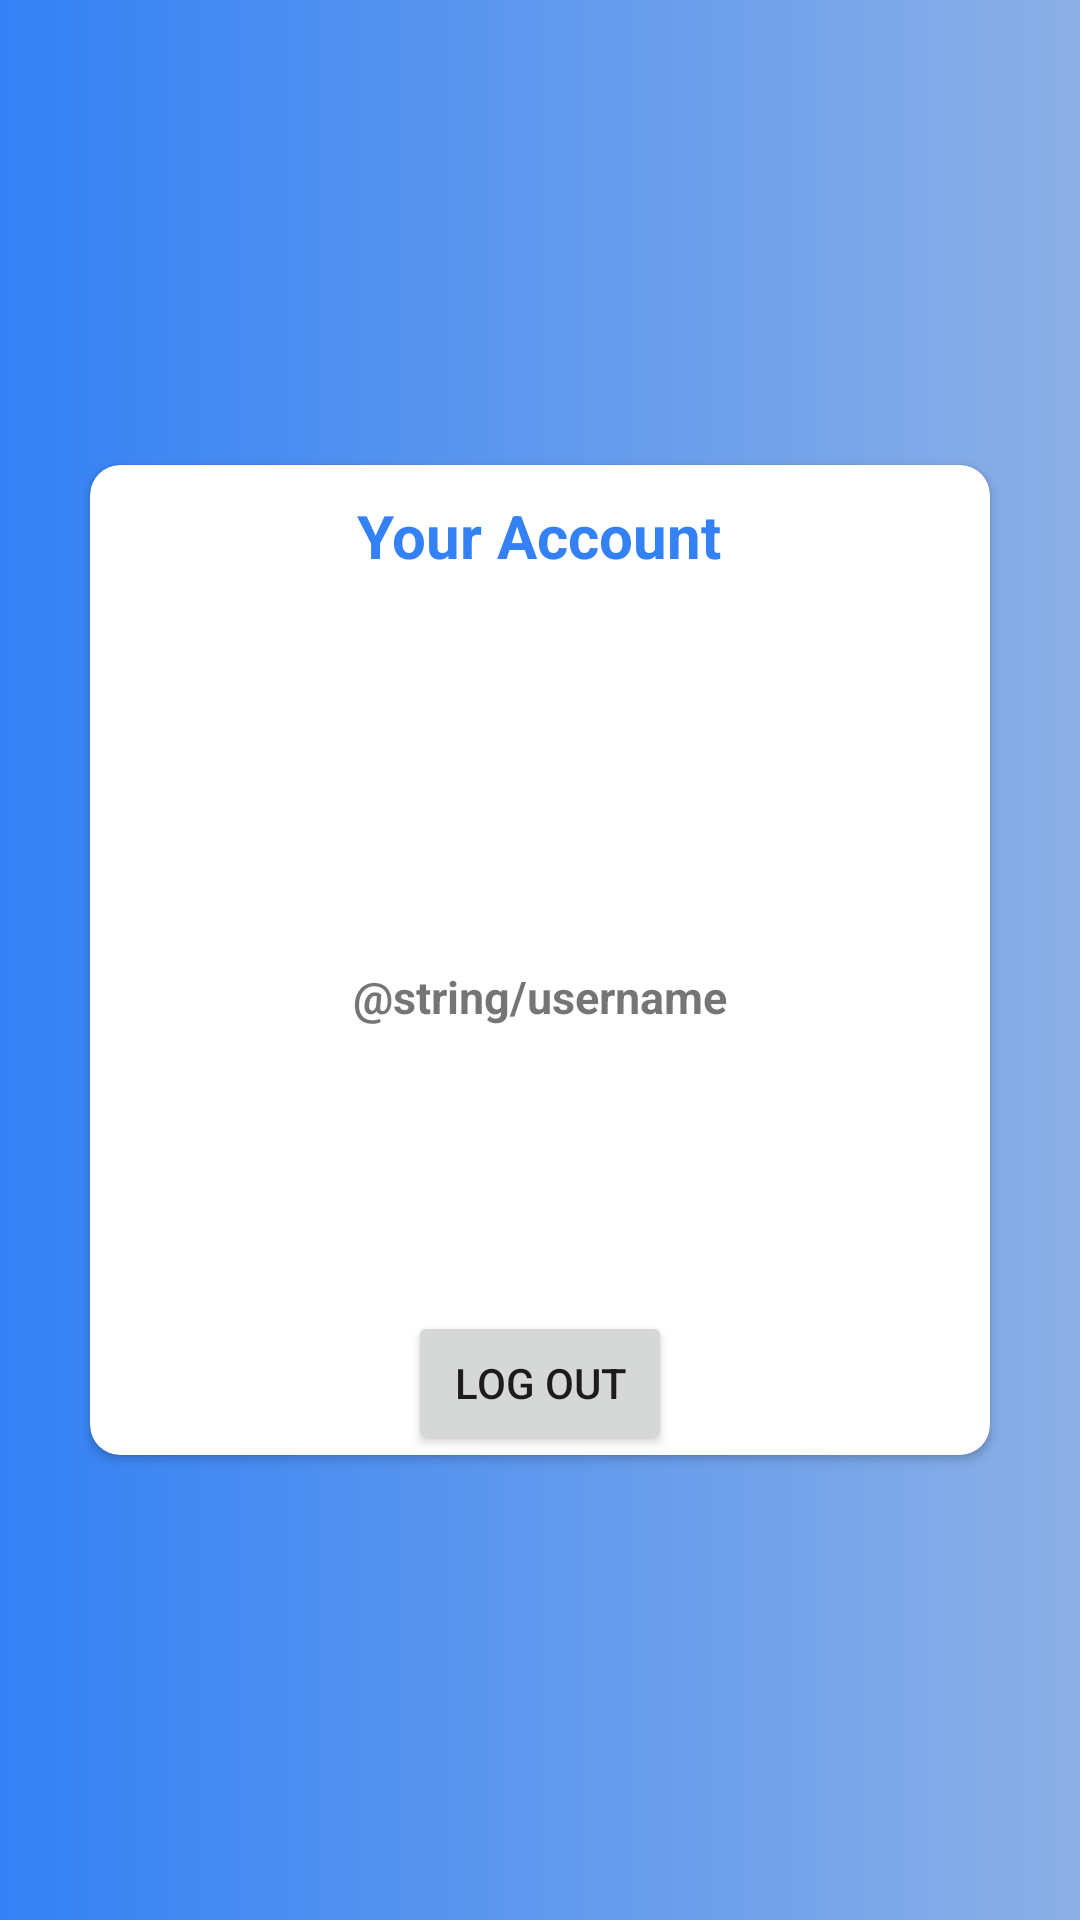

Android layout source for this screen:
<!-- AndroidManifest.xml: application theme Theme.TravelPartner -->
<!-- res/layout/activity_account.xml -->
<?xml version="1.0" encoding="utf-8"?>
<androidx.constraintlayout.widget.ConstraintLayout xmlns:android="http://schemas.android.com/apk/res/android"
    xmlns:app="http://schemas.android.com/apk/res-auto"
    xmlns:tools="http://schemas.android.com/tools"
    android:layout_width="match_parent"
    android:layout_height="match_parent"
    tools:context=".AccountActivity"
    android:background="@drawable/user_gradient_background">

    <androidx.cardview.widget.CardView
        android:layout_width="300dp"
        android:layout_height="330dp"
        app:layout_constraintTop_toTopOf="parent"
        app:layout_constraintStart_toStartOf="parent"
        app:layout_constraintEnd_toEndOf="parent"
        app:layout_constraintBottom_toBottomOf="parent"
        app:cardCornerRadius="10dp">
        <RelativeLayout
            android:layout_width="match_parent"
            android:layout_height="match_parent">

            <TextView
                android:id="@+id/tv_create_account"
                android:layout_width="wrap_content"
                android:layout_height="wrap_content"
                android:textColor="#3381f5"
                android:textSize="20sp"
                android:text="Your Account"
                android:layout_alignParentTop="true"
                android:layout_centerHorizontal="true"
                android:textStyle="bold"
                android:layout_marginTop="10dp"/>

            <ImageView
                android:id="@+id/img_account"
                android:layout_width="100dp"
                android:layout_height="120dp"
                android:layout_centerHorizontal="true"
                android:layout_below="@+id/tv_create_account"
                android:layout_marginTop="10dp"
                android:src="@drawable/ic_baseline_account_circle_24"/>

            <TextView
                android:id="@+id/tv_username"
                android:layout_width="wrap_content"
                android:layout_height="wrap_content"
                android:layout_below="@+id/img_account"
                android:layout_centerHorizontal="true"
                android:textSize="15sp"
                android:text="@string/username"
                android:textStyle="bold"/>

            <Button
                android:id="@+id/btn_logout"
                android:layout_width="wrap_content"
                android:layout_height="wrap_content"
                android:layout_alignParentBottom="true"
                android:layout_centerHorizontal="true"
                android:text="log out"/>

        </RelativeLayout>
    </androidx.cardview.widget.CardView>

</androidx.constraintlayout.widget.ConstraintLayout>
<!-- resources referenced by this layout -->
<resources>
  <!-- drawable user_gradient_background (drawable) -->
  <?xml version="1.0" encoding="utf-8"?>
  <shape xmlns:android="http://schemas.android.com/apk/res/android"
      android:shape="rectangle">
      <gradient
          android:startColor="#3381f5"
          android:endColor="#8cb0e6"/>
  </shape>
  <style name="Theme.TravelPartner" parent="Theme.MaterialComponents.DayNight.DarkActionBar">
          
          <item name="colorPrimary">@color/blue_500</item>
          <item name="colorPrimaryVariant">@color/blue_700</item>
          <item name="colorOnPrimary">@color/white</item>
          
          <item name="colorSecondary">@color/teal_200</item>
          <item name="colorSecondaryVariant">@color/teal_700</item>
          <item name="colorOnSecondary">@color/black</item>
          
          <item name="android:statusBarColor" tools:targetApi="l">?attr/colorPrimaryVariant</item>
          
      </style>
  <color name="blue_500">#4287f5</color>
  <color name="blue_700">#2b539e</color>
  <color name="white">#FFFFFFFF</color>
  <color name="teal_200">#FF03DAC5</color>
  <color name="teal_700">#FF018786</color>
  <color name="black">#FF000000</color>
</resources>
